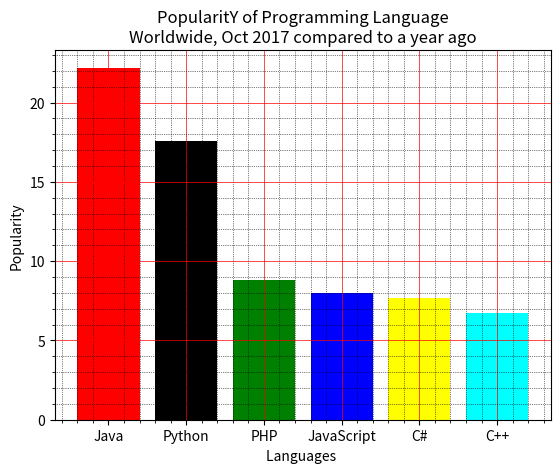

The script that saved this image:
import matplotlib.pyplot as plt

x = ['Java', 'Python', 'PHP', 'JavaScript', 'C#', 'C++']
popularity = [22.2, 17.6, 8.8, 8, 7.7, 6.7]
x_pos = [i for i, _ in enumerate(x)]
plt.bar(x_pos, popularity, color=['red', 'black', 'green', 'blue', 'yellow', 'cyan'])

plt.xlabel("Languages ")
plt.ylabel("Popularity")
plt.title("PopularitY of Programming Language\n" + "Worldwide, Oct 2017 compared to a year ago")
plt.xticks(x_pos, x)

plt.minorticks_on()
plt.grid(which='major', linestyle='-', linewidth='0.5', color='red')

plt.grid(which='minor', linestyle=':', linewidth='0.5', color='black')
plt.show()
